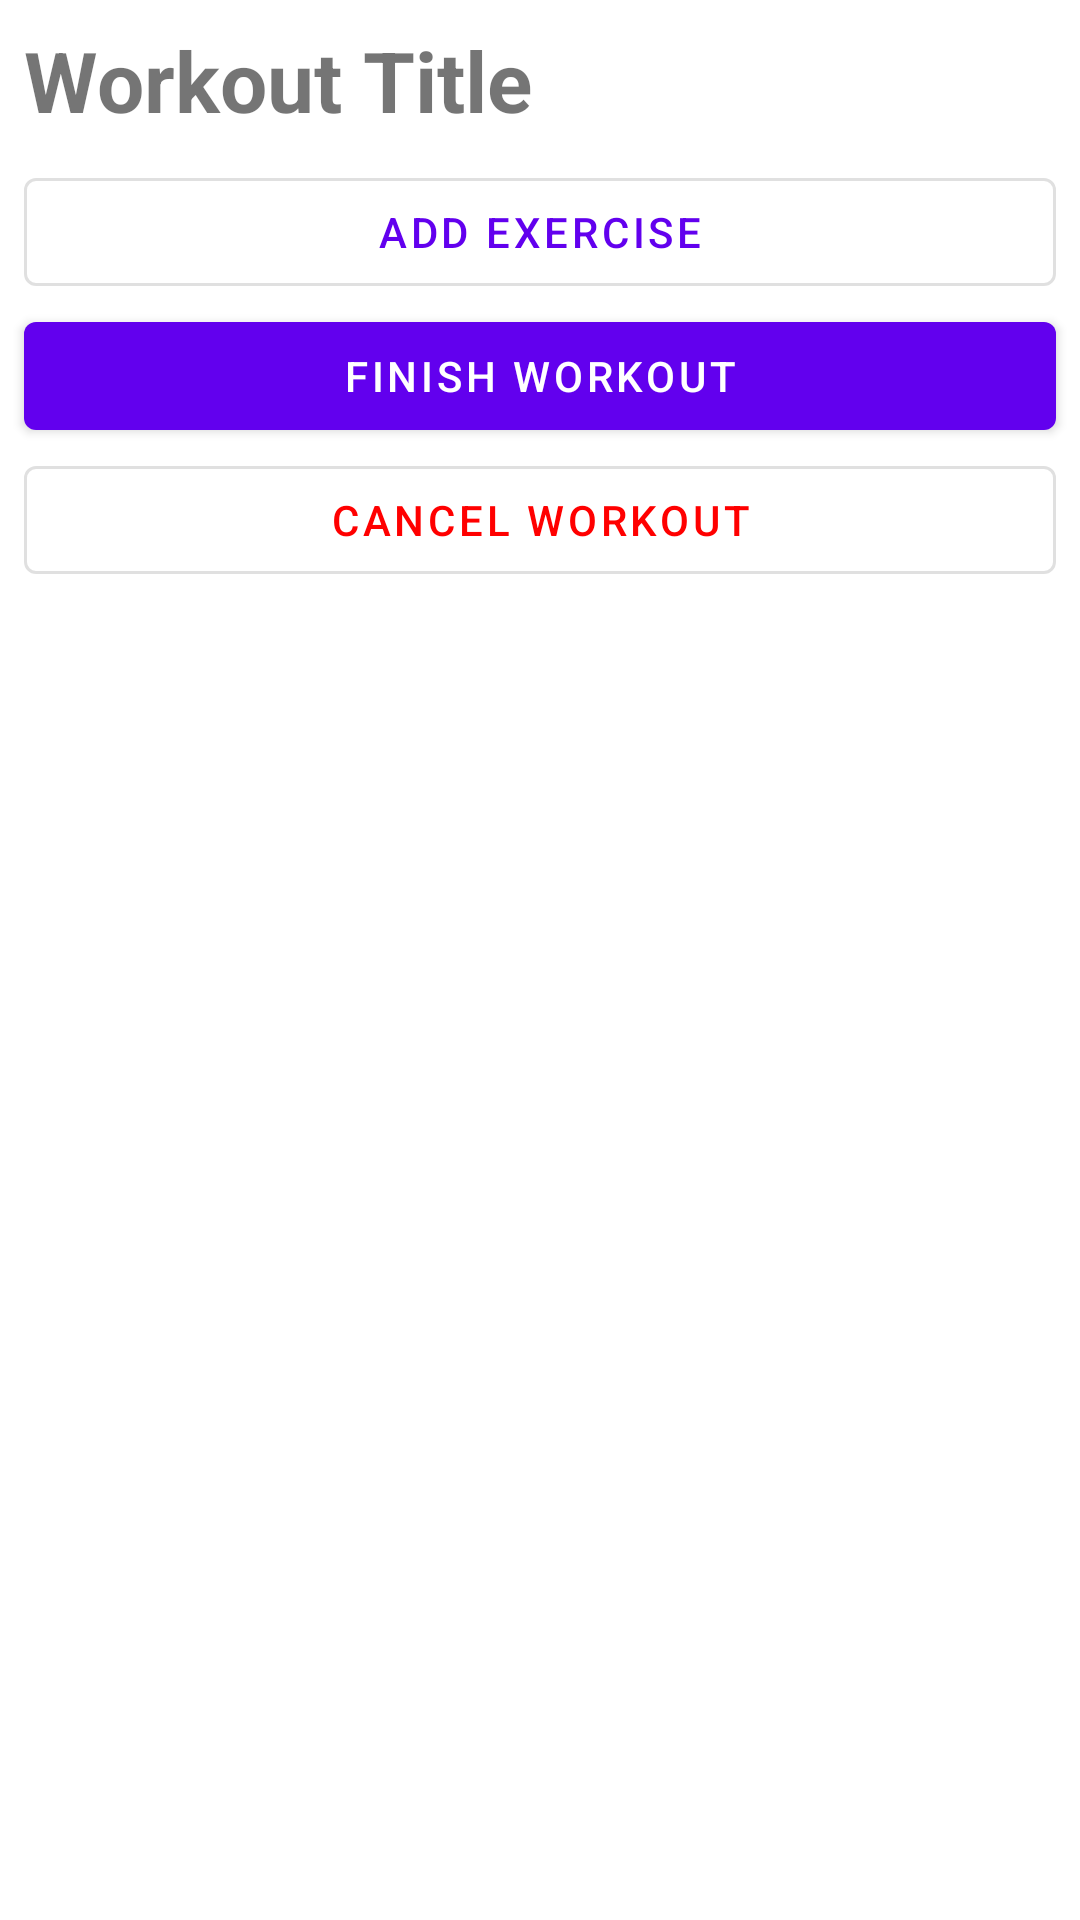

Android layout source for this screen:
<!-- AndroidManifest.xml: application theme Theme.Androidfitnessapp -->
<!-- res/layout/activity_add_workout.xml -->
<?xml version="1.0" encoding="utf-8"?>
<androidx.constraintlayout.widget.ConstraintLayout xmlns:android="http://schemas.android.com/apk/res/android"
    xmlns:app="http://schemas.android.com/apk/res-auto"
    android:layout_width="match_parent"
    android:layout_height="match_parent">

    <ScrollView
        android:layout_width="match_parent"
        android:layout_height="wrap_content"
        app:layout_constraintEnd_toEndOf="parent"
        app:layout_constraintStart_toStartOf="parent"
        app:layout_constraintTop_toTopOf="parent">

        <androidx.appcompat.widget.LinearLayoutCompat
            android:layout_width="match_parent"
            android:layout_height="wrap_content"
            android:orientation="vertical">

            <com.google.android.material.textview.MaterialTextView
                android:id="@+id/workoutNameTextView"
                android:layout_width="match_parent"
                android:layout_height="wrap_content"
                android:layout_margin="8dp"
                android:text="Workout Title"
                android:textSize="28sp"
                android:textStyle="bold" />

            <androidx.appcompat.widget.LinearLayoutCompat
                android:id="@+id/addExercisesLinearLayout"
                android:layout_width="match_parent"
                android:layout_height="wrap_content"
                android:orientation="vertical">

            </androidx.appcompat.widget.LinearLayoutCompat>

            <com.google.android.material.button.MaterialButton
                android:id="@+id/addExerciseButton"
                style="?attr/materialButtonOutlinedStyle"
                android:layout_width="match_parent"
                android:layout_height="wrap_content"
                android:layout_marginLeft="8dp"
                android:layout_marginTop="0dp"
                android:layout_marginRight="8dp"
                android:layout_marginBottom="0dp"
                android:text="Add Exercise" />

            <com.google.android.material.button.MaterialButton
                android:id="@+id/finishWorkoutButton"
                android:layout_width="match_parent"
                android:layout_height="wrap_content"
                android:layout_marginLeft="8dp"
                android:layout_marginTop="0dp"
                android:layout_marginRight="8dp"
                android:layout_marginBottom="0dp"
                android:text="Finish Workout" />

            <com.google.android.material.button.MaterialButton
                android:id="@+id/cancelWorkoutButton"
                style="?attr/materialButtonOutlinedStyle"
                android:layout_width="match_parent"
                android:layout_height="wrap_content"
                android:layout_marginLeft="8dp"
                android:layout_marginTop="0dp"
                android:layout_marginRight="8dp"
                android:layout_marginBottom="0dp"
                android:text="Cancel Workout"
                android:textColor="@color/red" />

        </androidx.appcompat.widget.LinearLayoutCompat>

    </ScrollView>

</androidx.constraintlayout.widget.ConstraintLayout>
<!-- resources referenced by this layout -->
<resources>
  <color name="red">#FF0000</color>
  <style name="Theme.Androidfitnessapp" parent="Theme.MaterialComponents.DayNight.DarkActionBar">
          
          <item name="colorPrimary">@color/purple_500</item>
          <item name="colorPrimaryVariant">@color/purple_700</item>
          <item name="colorOnPrimary">@color/white</item>
          
          <item name="colorSecondary">@color/teal_200</item>
          <item name="colorSecondaryVariant">@color/teal_700</item>
          <item name="colorOnSecondary">@color/black</item>
          
          <item name="android:statusBarColor" tools:targetApi="l">?attr/colorPrimaryVariant</item>
          
      </style>
  <color name="purple_500">#FF6200EE</color>
  <color name="purple_700">#FF3700B3</color>
  <color name="white">#FFFFFFFF</color>
  <color name="teal_200">#FF03DAC5</color>
  <color name="teal_700">#FF018786</color>
  <color name="black">#FF000000</color>
</resources>
